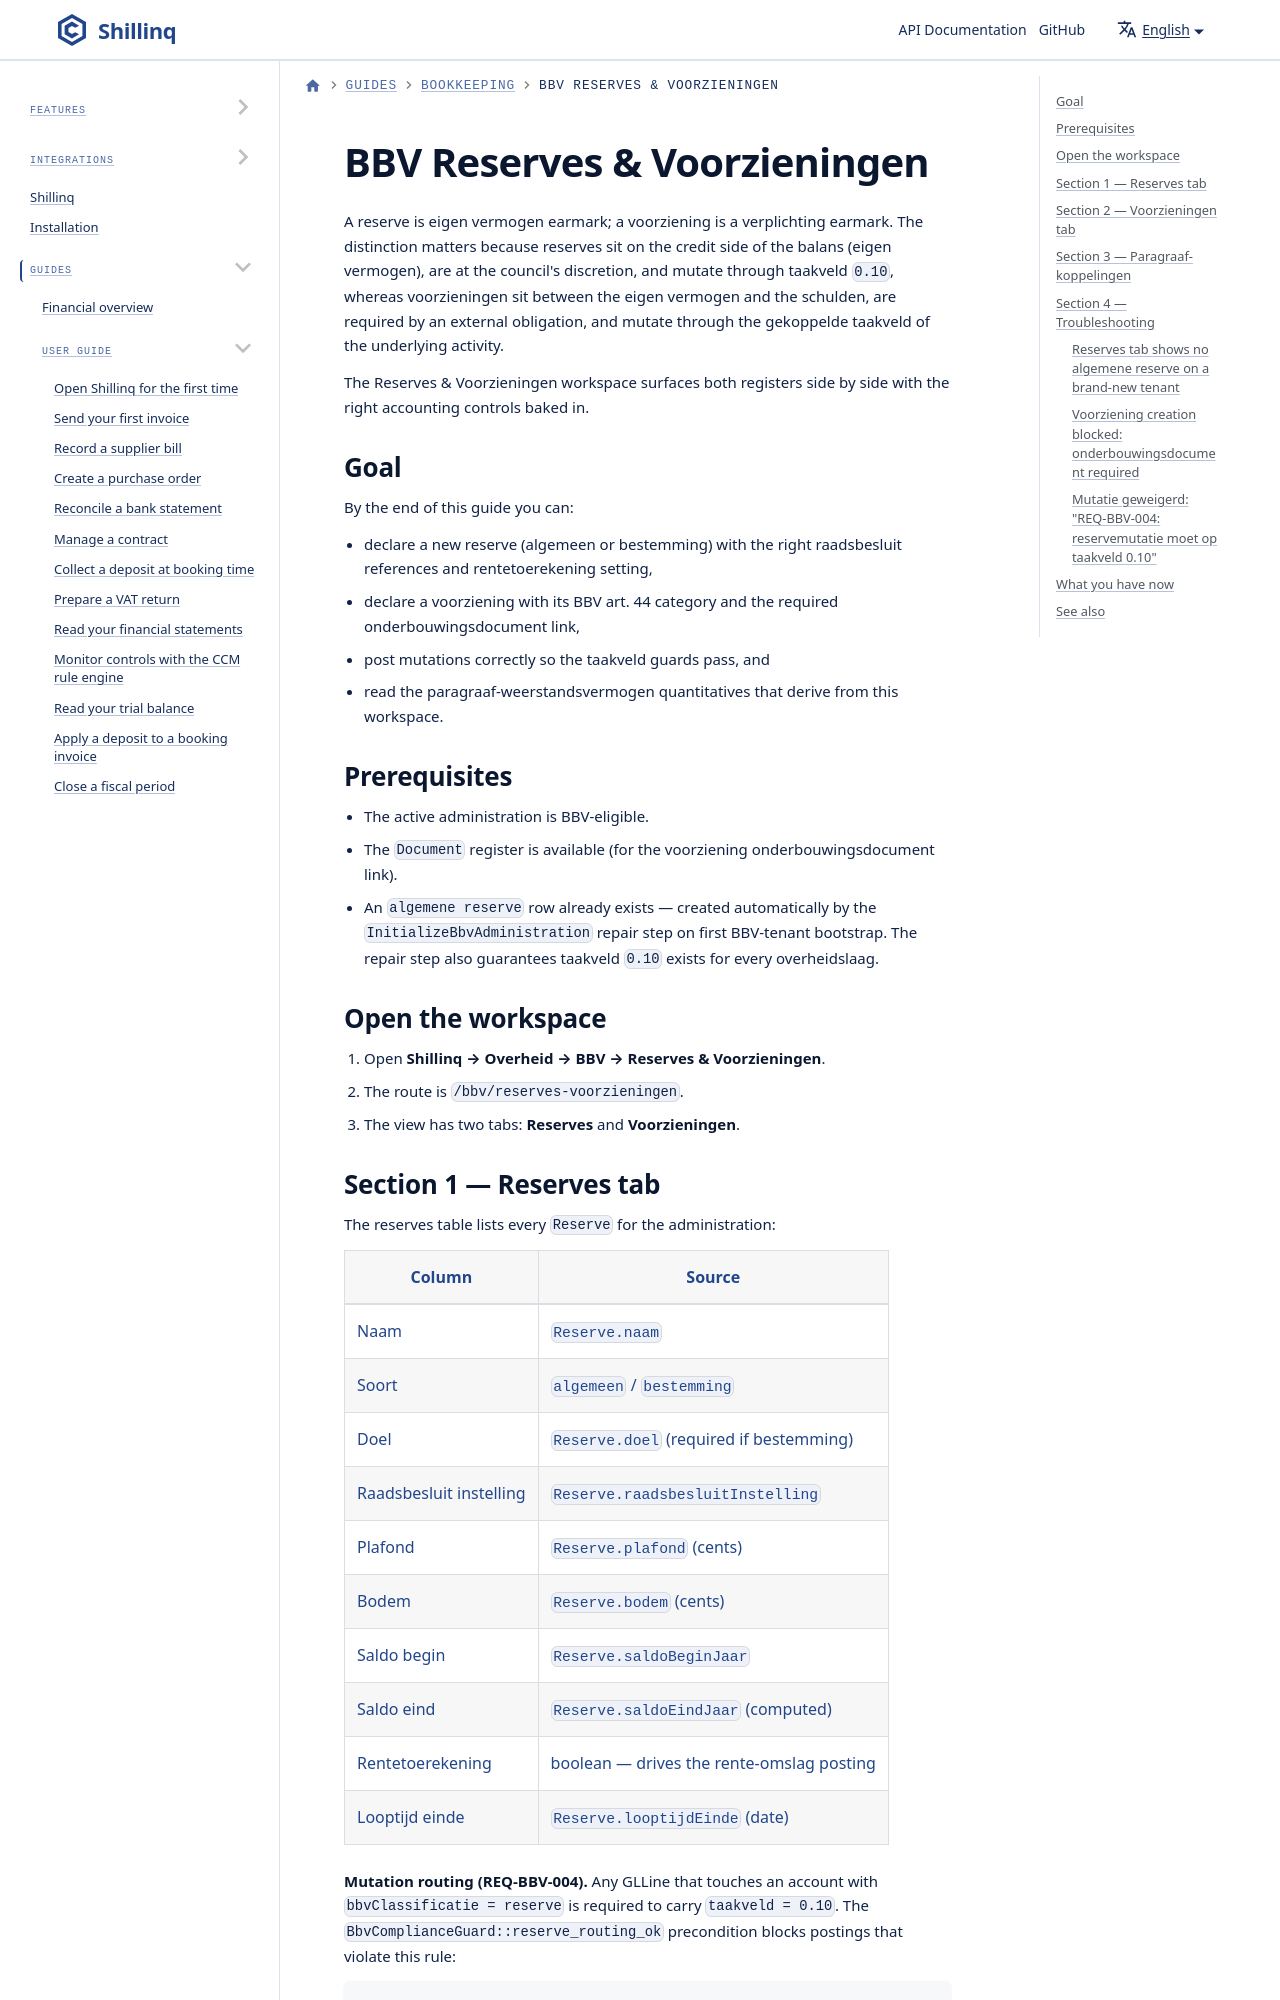

repository: ConductionNL/shillinq · page: docs/user-guide/bookkeeping/bbv-reserves-voorzieningen/index.html · generator: docusaurus

---
sidebar_position: 5
title: BBV Reserves & Voorzieningen
description: The accounting distinction, mutation routing, and BBV-conformant treatment of reserves and voorzieningen — including the taakveld 0.10 guard and the BBV art. 44 categorisation.
---

# BBV Reserves & Voorzieningen

A reserve is eigen vermogen earmark; a voorziening is a
verplichting earmark. The distinction matters because reserves
sit on the credit side of the balans (eigen vermogen), are at
the council's discretion, and mutate through taakveld `0.10`,
whereas voorzieningen sit between the eigen vermogen and the
schulden, are required by an external obligation, and mutate
through the gekoppelde taakveld of the underlying activity.

The Reserves & Voorzieningen workspace surfaces both registers
side by side with the right accounting controls baked in.
